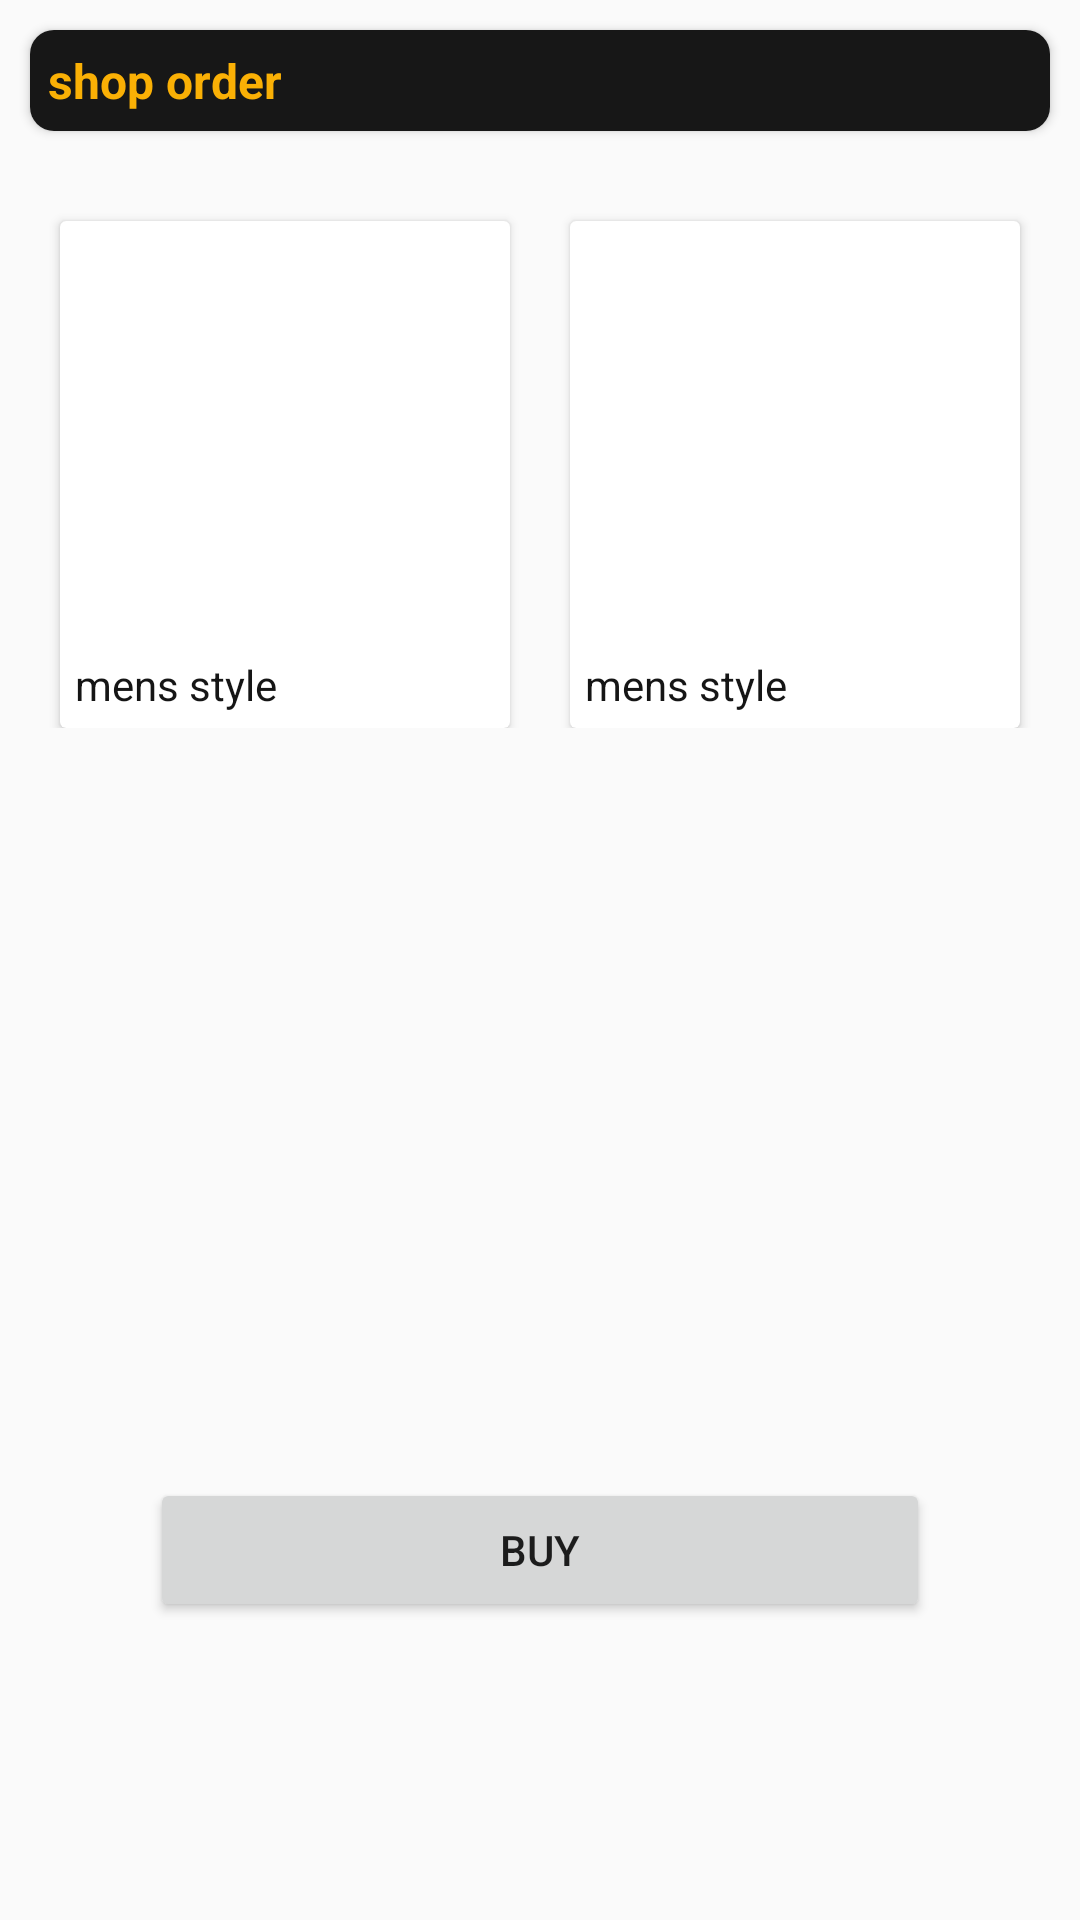

Produce the Android XML layout that renders to this screen, including the resource entries it uses.
<!-- AndroidManifest.xml: application theme AppTheme -->
<!-- res/layout/fragment_shop_card.xml -->
<?xml version="1.0" encoding="utf-8"?>
<androidx.constraintlayout.widget.ConstraintLayout xmlns:android="http://schemas.android.com/apk/res/android"
    xmlns:tools="http://schemas.android.com/tools"
    android:layout_width="match_parent"
    android:layout_height="match_parent"
    xmlns:app="http://schemas.android.com/apk/res-auto"
    tools:context=".ShopCardFragment">

    <LinearLayout
        android:layout_width="match_parent"
        android:layout_height="match_parent"
        android:orientation="vertical">

        <androidx.cardview.widget.CardView
            android:layout_width="match_parent"
            android:layout_height="wrap_content"
            android:layout_marginTop="10dp"
            android:layout_marginRight="10dp"
            android:layout_marginLeft="10dp"
            app:cardCornerRadius="8dp">

            <LinearLayout
                android:layout_width="match_parent"
                android:layout_height="wrap_content"
                android:orientation="horizontal"
                android:background="#171717"
                android:padding="6dp">

                <TextView
                    android:id="@+id/textView4"
                    android:layout_width="wrap_content"
                    android:layout_height="wrap_content"
                    android:layout_weight="1"
                    android:text="shop order"
                    android:textColor="@color/mainColor"
                    android:textSize="16sp"
                    android:textStyle="bold" />

                <ImageView
                    android:layout_width="wrap_content"
                    android:layout_height="wrap_content"
                    android:src="@drawable/ic_search"
                    />

            </LinearLayout>

        </androidx.cardview.widget.CardView>
        <GridLayout
            android:layout_width="match_parent"
            android:layout_height="wrap_content"
            android:columnCount="2"
            android:rowCount="2"
            android:layout_marginTop="10dp"
            android:layout_marginRight="10dp"
            android:layout_marginLeft="10dp">

            <androidx.cardview.widget.CardView
                android:layout_gravity="fill"
                android:layout_rowWeight="1"
                android:layout_columnWeight="1"
                android:layout_marginTop="20dp"
                android:layout_marginRight="10dp"
                android:layout_marginLeft="10dp"
                >
                <LinearLayout
                    android:layout_width="wrap_content"
                    android:layout_height="wrap_content"
                    android:layout_gravity="center"
                    android:orientation="vertical">

                    <ImageView
                        android:layout_width="150dp"
                        android:layout_height="140dp"
                        android:src="@drawable/q1"/>

                    <TextView
                        android:layout_width="match_parent"
                        android:layout_height="wrap_content"
                        android:text="mens style"
                        android:padding="5dp"
                        android:textColor="@color/colorPrimaryDark"
                        android:textStyle="normal" />
                </LinearLayout>

            </androidx.cardview.widget.CardView>
            <androidx.cardview.widget.CardView
                android:layout_gravity="fill"
                android:layout_rowWeight="1"
                android:layout_columnWeight="1"
                android:layout_marginTop="20dp"
                android:layout_marginRight="10dp"
                android:layout_marginLeft="10dp"
                >
                <LinearLayout
                    android:layout_width="wrap_content"
                    android:layout_height="wrap_content"
                    android:layout_gravity="center"
                    android:orientation="vertical">

                    <ImageView
                        android:layout_width="150dp"
                        android:layout_height="140dp"
                        android:src="@drawable/q1"/>

                    <TextView
                        android:layout_width="match_parent"
                        android:layout_height="wrap_content"
                        android:text="mens style"
                        android:padding="5dp"
                        android:textColor="@color/colorPrimaryDark"
                        android:textStyle="normal" />
                </LinearLayout>

            </androidx.cardview.widget.CardView>

        </GridLayout>

        <Button
            android:id="@+id/button"
            android:layout_width="match_parent"
            android:layout_height="wrap_content"
            android:layout_marginLeft="50dp"
            android:layout_marginRight="50dp"
            android:layout_marginTop="250dp"
            android:text="Buy" />

    </LinearLayout>
</androidx.constraintlayout.widget.ConstraintLayout>
<!-- resources referenced by this layout -->
<resources>
  <color name="colorPrimaryDark">#151515</color>
  <color name="mainColor">#fab005</color>
  <style name="AppTheme" parent="Theme.AppCompat.Light.NoActionBar">
          
          <item name="colorPrimary">@color/colorPrimary</item>
          <item name="colorPrimaryDark">@color/colorPrimaryDark</item>
          <item name="colorAccent">@color/colorAccent</item>
      </style>
  <color name="colorPrimary">#FF000000</color>
  <color name="colorAccent">#fff</color>
</resources>
